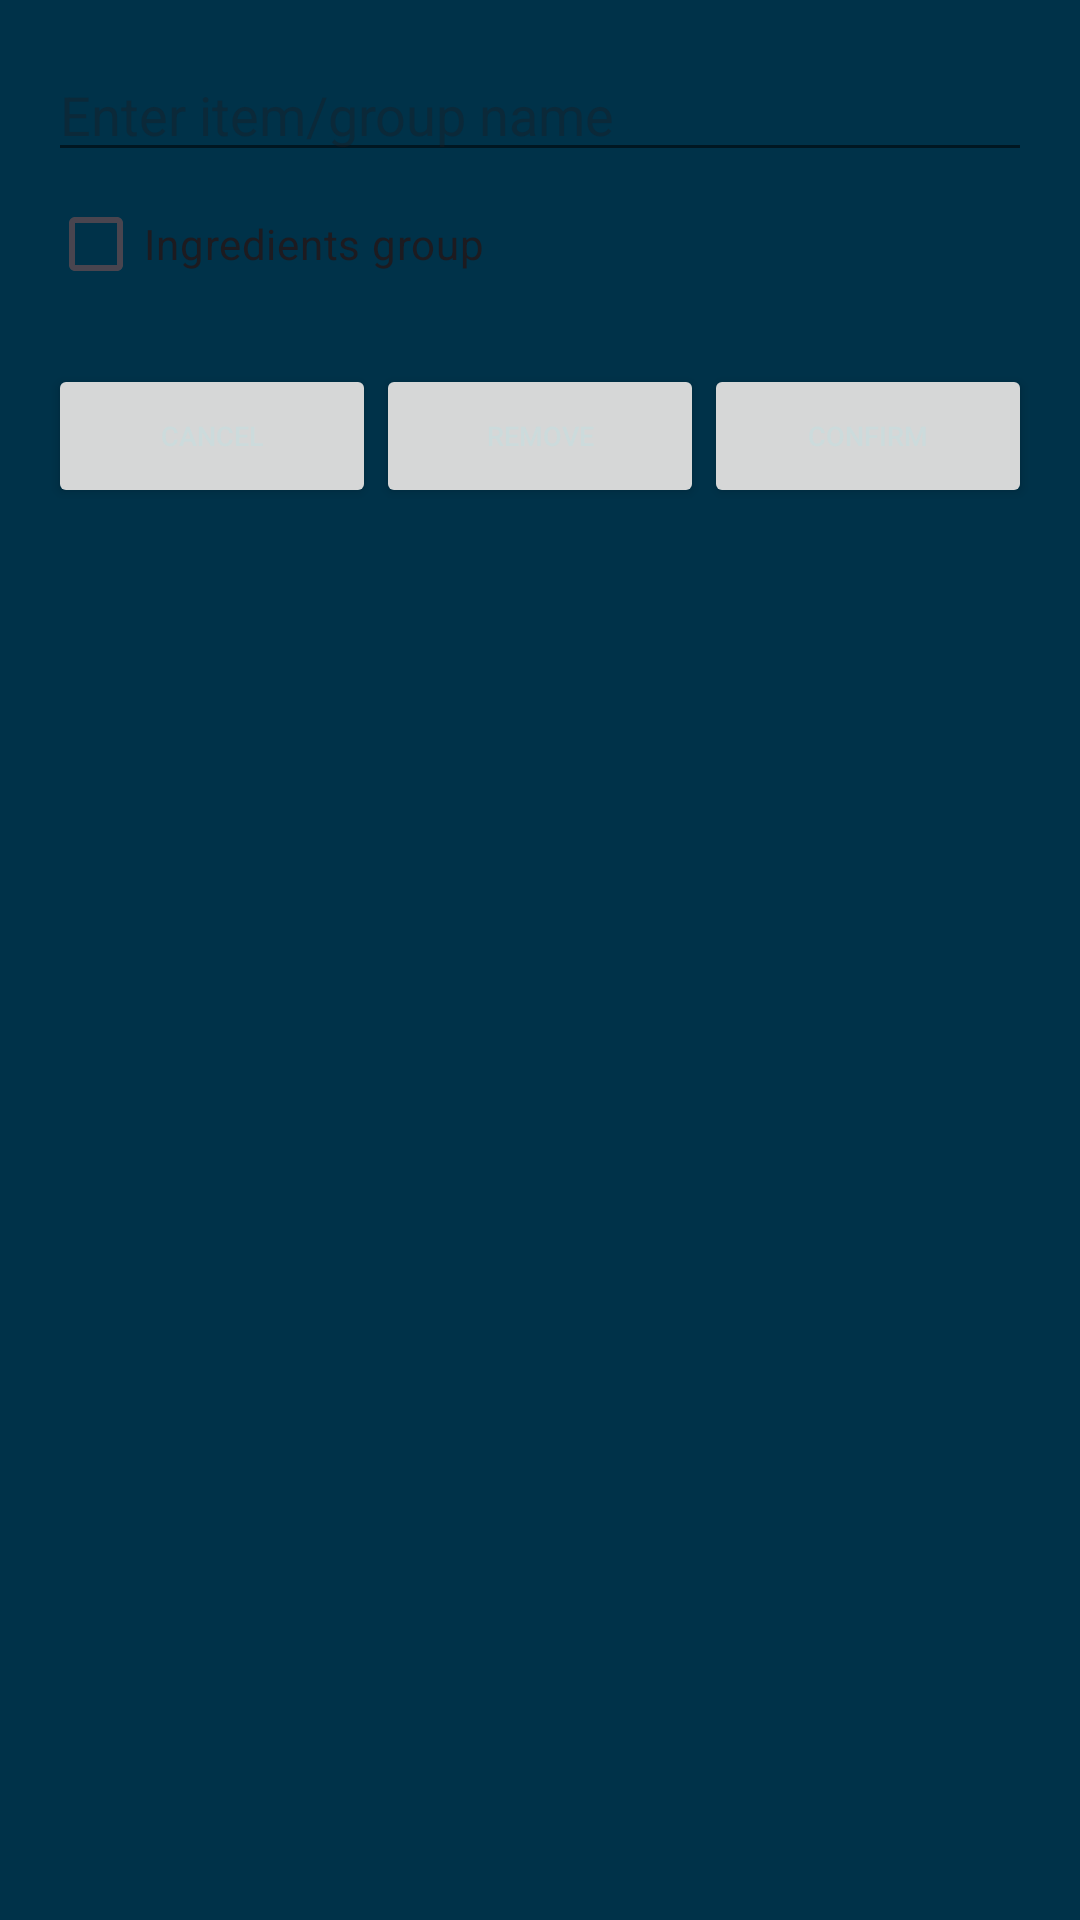

Produce the Android XML layout that renders to this screen, including the resource entries it uses.
<!-- AndroidManifest.xml: application theme Base.Theme.RecipeKeeper -->
<!-- res/layout/dialog_edit_ingredient.xml -->
<LinearLayout xmlns:android="http://schemas.android.com/apk/res/android"
    android:layout_width="match_parent"
    android:layout_height="wrap_content"
    android:orientation="vertical"
    android:padding="16dp">

    <EditText
        android:id="@+id/editText"
        android:layout_width="match_parent"
        android:layout_height="wrap_content"
        android:hint="@string/hint_enter_name"/>

    <CheckBox
        android:id="@+id/checkBoxGroup"
        android:layout_width="match_parent"
        android:layout_height="wrap_content"
        android:text="@string/text_group" />

    <LinearLayout
        android:layout_width="match_parent"
        android:layout_height="wrap_content"
        android:orientation="horizontal"
        android:layout_marginTop="16dp"
        android:weightSum="3">

        <Button
            android:id="@+id/buttonCancel"
            android:layout_width="0dp"
            android:layout_height="wrap_content"
            android:layout_weight="1"
            android:textSize="@dimen/dialog_button_text_size"
            android:padding="8dp"
            android:text="@string/text_cancel" />

        <Button
            android:id="@+id/buttonRemove"
            android:layout_width="0dp"
            android:layout_height="wrap_content"
            android:layout_weight="1"
            android:textSize="@dimen/dialog_button_text_size"
            android:padding="8dp"
            android:text="@string/text_remove" />

        <Button
            android:id="@+id/buttonOK"
            android:layout_width="0dp"
            android:layout_height="wrap_content"
            android:layout_weight="1"
            android:textSize="@dimen/dialog_button_text_size"
            android:padding="8dp"
            android:text="@string/text_confirm" />
    </LinearLayout>
</LinearLayout>
<!-- resources referenced by this layout -->
<resources>
  <dimen name="dialog_button_text_size">10sp</dimen>
  <string name="hint_enter_name">Enter item/group name</string>
  <string name="text_cancel">Cancel</string>
  <string name="text_confirm">Confirm</string>
  <string name="text_group">Ingredients group</string>
  <string name="text_remove">Remove</string>
  <style name="Base.Theme.RecipeKeeper" parent="Theme.Material3.DayNight.NoActionBar">
          <item name="colorPrimary">@color/colorPrimary</item>
          <item name="colorOnPrimary">@color/colorTextLight</item>
  
          <item name="colorSecondary">@color/colorSecondary</item>
          <item name="colorSecondaryVariant">@color/colorSecondaryVariant</item>
          <item name="colorOnSecondary">@color/colorTextLight</item>
  
          <item name="android:windowBackground">@color/colorSecondary</item>
          <item name="android:textColorPrimary">@color/colorTextLight</item>
          <item name="android:textColorSecondary">@color/colorTextDark</item>
          <item name="android:statusBarColor">@color/colorSecondaryVariant</item>
  
      </style>
  <color name="colorPrimary">#007EA7</color>
  <color name="colorTextLight">#CCDBDC</color>
  <color name="colorSecondary">#003249</color>
  <color name="colorSecondaryVariant">#004F73</color>
  <color name="colorTextDark">#001722</color>
</resources>
